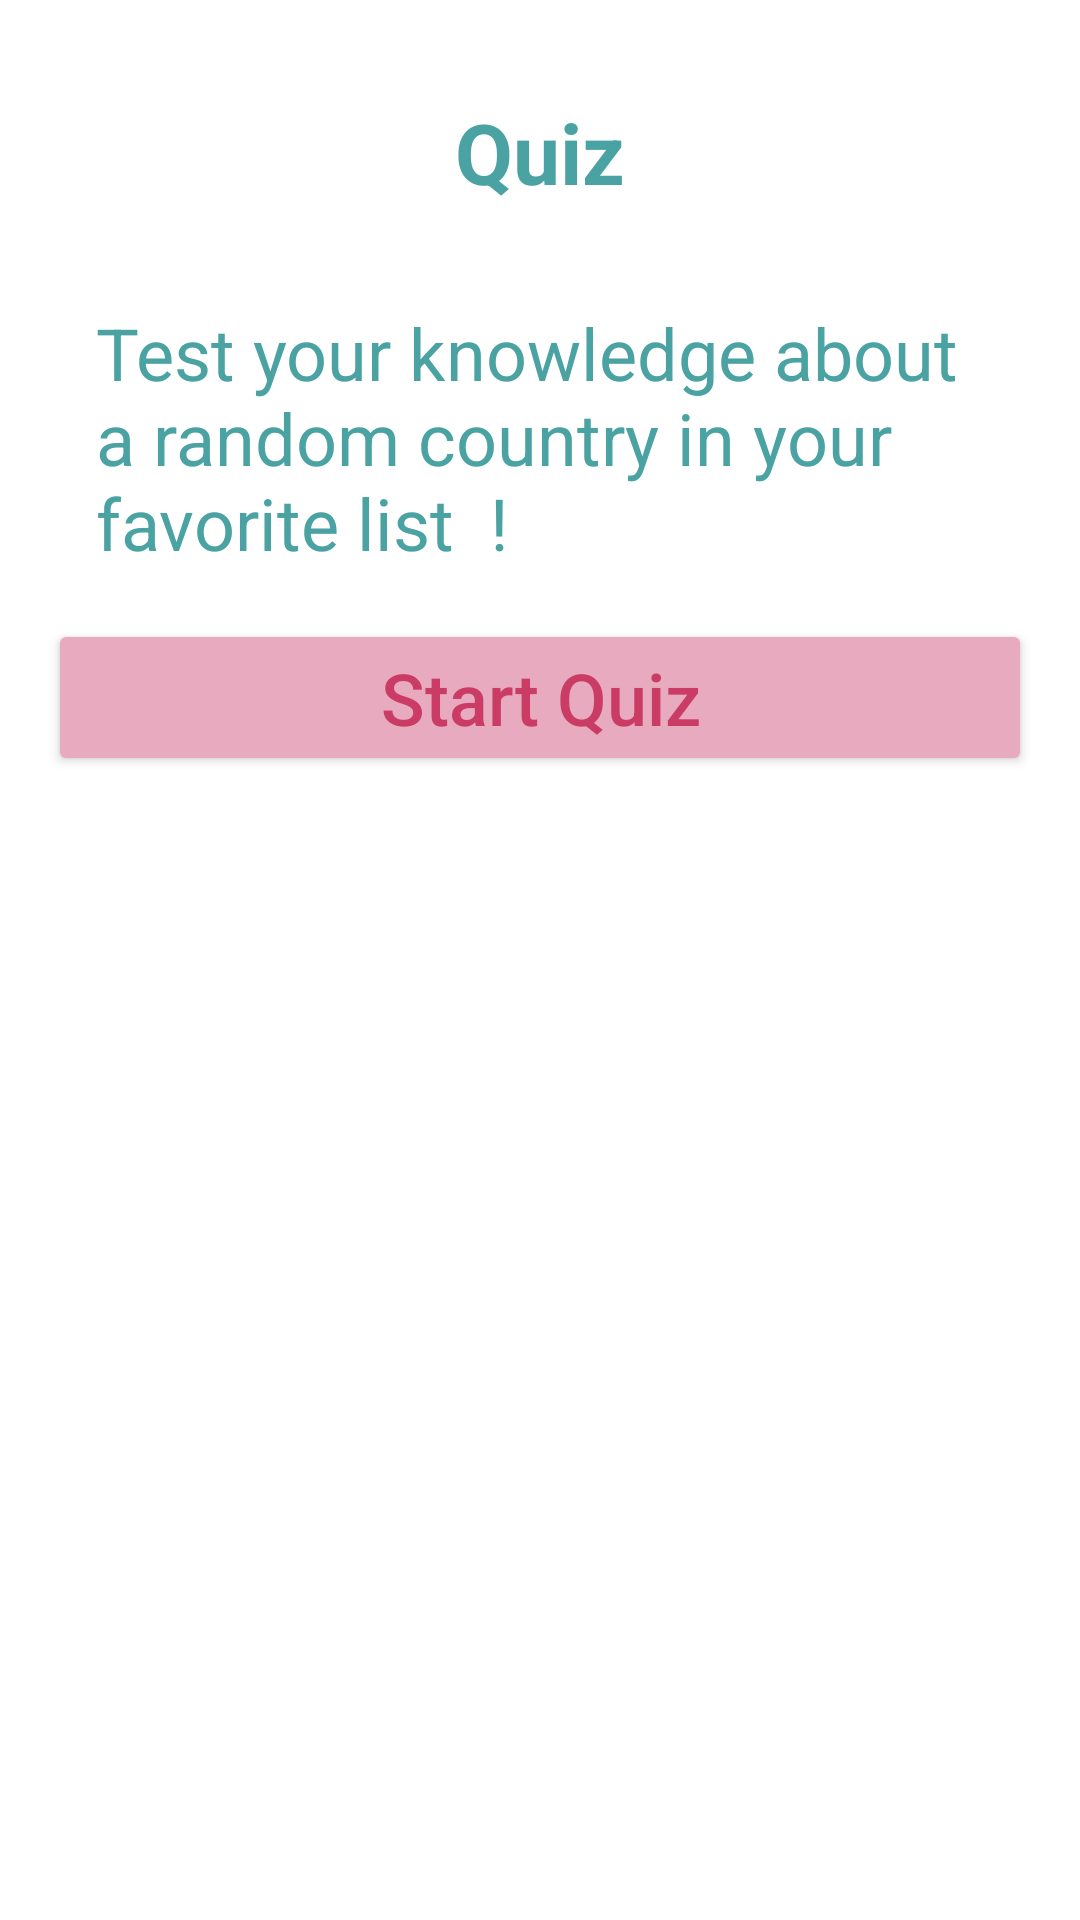

Reconstruct the res/layout file that produces this screen, plus the resources it refers to.
<!-- AndroidManifest.xml: application theme AppTheme -->
<!-- res/layout/fragment_quizz.xml -->
<LinearLayout xmlns:android="http://schemas.android.com/apk/res/android"
        android:layout_width="match_parent"
        android:layout_height="match_parent"
        android:orientation="vertical"
        android:padding="16dp">

    <TextView
            android:layout_width="match_parent"
            android:layout_height="wrap_content"
            android:text="Quiz"
            android:textSize="28sp"
            android:textStyle="bold"
            android:gravity="center"
            android:padding="16dp"
            style="@style/TitleTextViewStyle"/>

    <TextView
            android:id="@+id/IntroTextViewQuizz"
            android:layout_width="match_parent"
            android:layout_height="wrap_content"
            android:text="Test your knowledge about a random country in your favorite list  !"
            android:textSize="24sp"
            android:gravity="left"
            android:padding="16dp"
            style="@style/TitleTextViewStyle"/>

    <Button
            android:id="@+id/StartQuizzButton"
            android:layout_width="match_parent"
            android:layout_height="wrap_content"
            android:textSize="24sp"
            android:text="Start Quiz"
            style="@style/ButtonStylePink"/>

    <TextView
            android:id="@+id/errorTextViewQuizz"
            android:layout_width="match_parent"
            android:layout_height="wrap_content"
            android:text="You must add countries to your favorite countries list first"
            android:textColor="@android:color/holo_red_dark"
            android:textSize="24sp"
            android:gravity="center"
            android:visibility="gone"
            android:padding="16dp"/>

    <TextView
            android:id="@+id/CountryNameTextViewQuizz"
            android:layout_width="match_parent"
            android:layout_height="wrap_content"
            android:text="How much do you know about ...."
            android:textStyle="bold"
            android:textSize="24sp"
            android:gravity="center"
            android:padding="14dp"
            android:visibility="gone"
            style="@style/TitleTextViewStyle"/>

    <TextView
            android:id="@+id/questionTextView"
            android:layout_width="match_parent"
            android:layout_height="wrap_content"
            android:text="Question : "
            android:textSize="24sp"
            android:textStyle="bold"
            android:visibility="gone"
            android:layout_marginTop="14dp"/>

    <TextView
            android:id="@+id/questionPhraseTextView"
            android:layout_width="match_parent"
            android:layout_height="wrap_content"
            android:text=""
            android:textSize="24sp"
            android:textStyle="bold"
            android:layout_marginTop="16dp"/>

    <TextView
            android:id="@+id/ResultTextViewQuizz"
            android:layout_width="match_parent"
            android:layout_height="wrap_content"
            android:text=""
            android:textColor="@color/colorCoralPink"
            android:textSize="40sp"
            android:gravity="center"
            android:padding="16dp"
            android:visibility="gone"
            android:textStyle="bold"
            style="@style/TitleTextViewStyle"/>

    <EditText
            android:id="@+id/answerEditText"
            android:layout_width="match_parent"
            android:layout_height="wrap_content"
            android:layout_marginTop="8dp"
            android:textSize="24sp"
            android:hint="Answer"
            android:visibility="gone"
            android:inputType="text"/>



    <LinearLayout
            android:id="@+id/submitAndNextButton"
            android:layout_width="match_parent"
            android:layout_height="wrap_content"
            android:orientation="horizontal"
            android:layout_marginTop="16dp"
            android:visibility="gone"
            android:gravity="center_horizontal">

        <Button
                android:id="@+id/submitButton"
                android:layout_width="wrap_content"
                android:layout_height="wrap_content"
                android:layout_marginEnd="8dp"
                android:textSize="24sp"
                android:text="Check"
                style="@style/ButtonStyle"/>

        <Button
                android:id="@+id/nextButton"
                android:layout_width="wrap_content"
                android:layout_height="wrap_content"
                android:textSize="24sp"
                android:text="Next"
                style="@style/ButtonStyle"/>

        <TextView
                android:id="@+id/ScoreTextViewQuizz"
                android:layout_width="wrap_content"
                android:layout_height="wrap_content"
                android:text=""
                android:padding="16dp"
                android:textColor="@color/colorCoralPink"
                android:textSize="24sp"
                android:textStyle="bold"
                style="@style/TitleTextViewStyle"/>
    </LinearLayout>

    <TextView
            android:id="@+id/feedbackTextView"
            android:layout_width="match_parent"
            android:layout_height="wrap_content"
            android:text=""
            android:textSize="24sp"
            android:gravity="center"
            android:layout_marginTop="16dp"/>

    <Button
            android:id="@+id/changeCountryButton"
            android:layout_width="match_parent"
            android:layout_height="wrap_content"
            android:textSize="24sp"
            android:textStyle="italic"
            android:text="Change country"
            android:visibility="gone"
            style="@style/ButtonStyle"/>

</LinearLayout>
<!-- resources referenced by this layout -->
<resources>
  <color name="colorCoralPink">#FF5378</color>
  <style name="ButtonStyle">
          <item name="android:backgroundTint">@color/colorAppBlue</item>
          <item name="android:textAllCaps">false</item>
          <item name="android:textColor">@color/colorAppBlueDark</item>
      </style>
  <style name="ButtonStylePink">
          <item name="android:backgroundTint">@color/colorAppPink</item>
          <item name="android:textAllCaps">false</item>
          <item name="android:textColor">@color/colorAppPinkDark</item>
      </style>
  <style name="TitleTextViewStyle">
          <item name="android:textColor">@color/colorAppBlueDark</item>
      </style>
  <style name="AppTheme" parent="Theme.MaterialComponents.Light.DarkActionBar">
          <item name="colorPrimary">@color/colorAppBlue</item>
          <item name="colorPrimaryDark">@color/colorAppBlueDark</item>
          <item name="colorAccent">@color/colorAppPink</item>
      </style>
  <color name="colorAppBlue">#A7E0E0</color>
  <color name="colorAppBlueDark">#4AA3A2</color>
  <color name="colorAppPink">#E8AABE</color>
  <color name="colorAppPinkDark">#CA3C66</color>
</resources>
